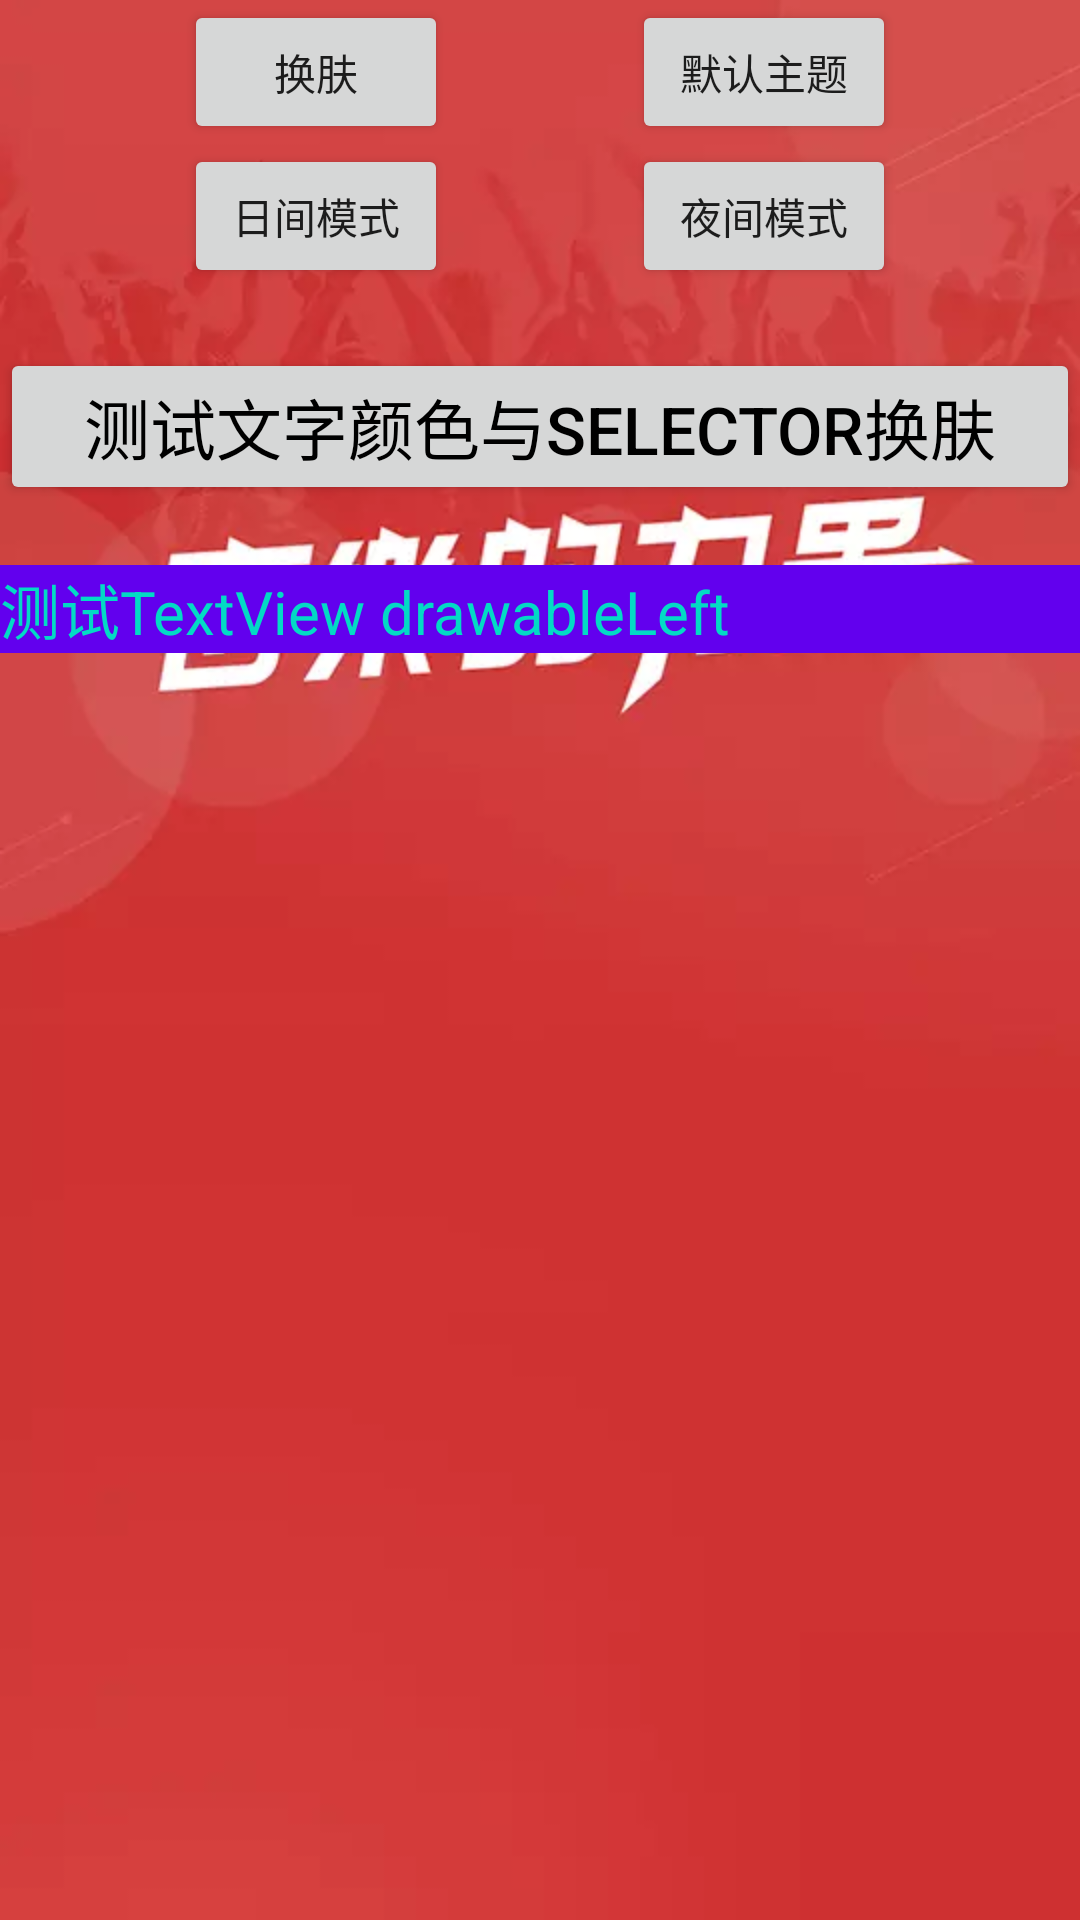

Produce the Android XML layout that renders to this screen, including the resource entries it uses.
<!-- AndroidManifest.xml: application theme AppTheme -->
<!-- res/layout/activity_skin_layout.xml -->
<?xml version="1.0" encoding="utf-8"?>
<androidx.constraintlayout.widget.ConstraintLayout xmlns:android="http://schemas.android.com/apk/res/android"
    xmlns:app="http://schemas.android.com/apk/res-auto"
    android:layout_width="match_parent"
    android:background="@drawable/p_login_bg"
    android:layout_height="match_parent">

    <Button
        android:id="@+id/btn_change"
        android:layout_width="wrap_content"
        android:layout_height="wrap_content"
        android:onClick="change"
        android:text="换肤"
        app:layout_constraintEnd_toStartOf="@id/btn_reset"
        app:layout_constraintStart_toStartOf="parent"
        app:layout_constraintTop_toTopOf="parent" />

    <Button
        android:id="@+id/btn_day"
        android:layout_width="wrap_content"
        android:layout_height="wrap_content"
        android:onClick="day"
        android:text="日间模式"
        app:layout_constraintEnd_toStartOf="@id/btn_night"
        app:layout_constraintStart_toStartOf="parent"
        app:layout_constraintTop_toBottomOf="@id/btn_change" />

    <Button
        android:id="@+id/btn_night"
        android:layout_width="wrap_content"
        android:layout_height="wrap_content"
        android:onClick="night"
        android:text="夜间模式"
        app:layout_constraintEnd_toEndOf="parent"
        app:layout_constraintStart_toEndOf="@id/btn_day"
        app:layout_constraintTop_toBottomOf="@id/btn_reset" />

    <Button
        android:id="@+id/btn_reset"
        android:layout_width="wrap_content"
        android:layout_height="wrap_content"
        android:onClick="reset"
        android:text="默认主题"
        app:layout_constraintEnd_toEndOf="parent"
        app:layout_constraintStart_toEndOf="@id/btn_change"
        app:layout_constraintTop_toTopOf="parent" />

    
    <Button
        android:id="@+id/btn_text_test"
        android:layout_width="match_parent"
        android:layout_height="wrap_content"
        android:layout_marginTop="20dp"
        android:text="测试文字颜色与selector换肤"
        android:textColor="@color/selector_color_test"
        android:textSize="22sp"
        app:layout_constraintTop_toBottomOf="@id/btn_day" />

    <TextView
        android:layout_width="match_parent"
        android:layout_height="wrap_content"
        android:layout_marginTop="20dp"
        android:background="@color/colorPrimary"
        android:drawableLeft="@drawable/icon_cool"
        android:drawablePadding="8dp"
        android:gravity="center_vertical"
        android:text="测试TextView drawableLeft"
        android:textColor="@color/colorAccent"
        android:textSize="20sp"
        android:typeface="normal"
        app:layout_constraintTop_toBottomOf="@id/btn_text_test" />

</androidx.constraintlayout.widget.ConstraintLayout>
<!-- resources referenced by this layout -->
<resources>
  <color name="colorAccent">#03DAC5</color>
  <color name="colorPrimary">#6200EE</color>
  <color name="selector_color_test">#000000</color>
  <!-- drawable p_login_bg: webp bitmap (drawable-xxhdpi, 11060 bytes) -->
  <style name="AppTheme" parent="Theme.AppCompat.Light.DarkActionBar">
          
          <item name="colorPrimary">@color/colorPrimary</item>
          <item name="colorPrimaryDark">@color/colorPrimaryDark</item>
          <item name="colorAccent">@color/colorAccent</item>
          <item name="android:navigationBarColor">@color/colorPrimaryDark</item>
      </style>
  <color name="colorPrimaryDark">#3700B3</color>
</resources>
